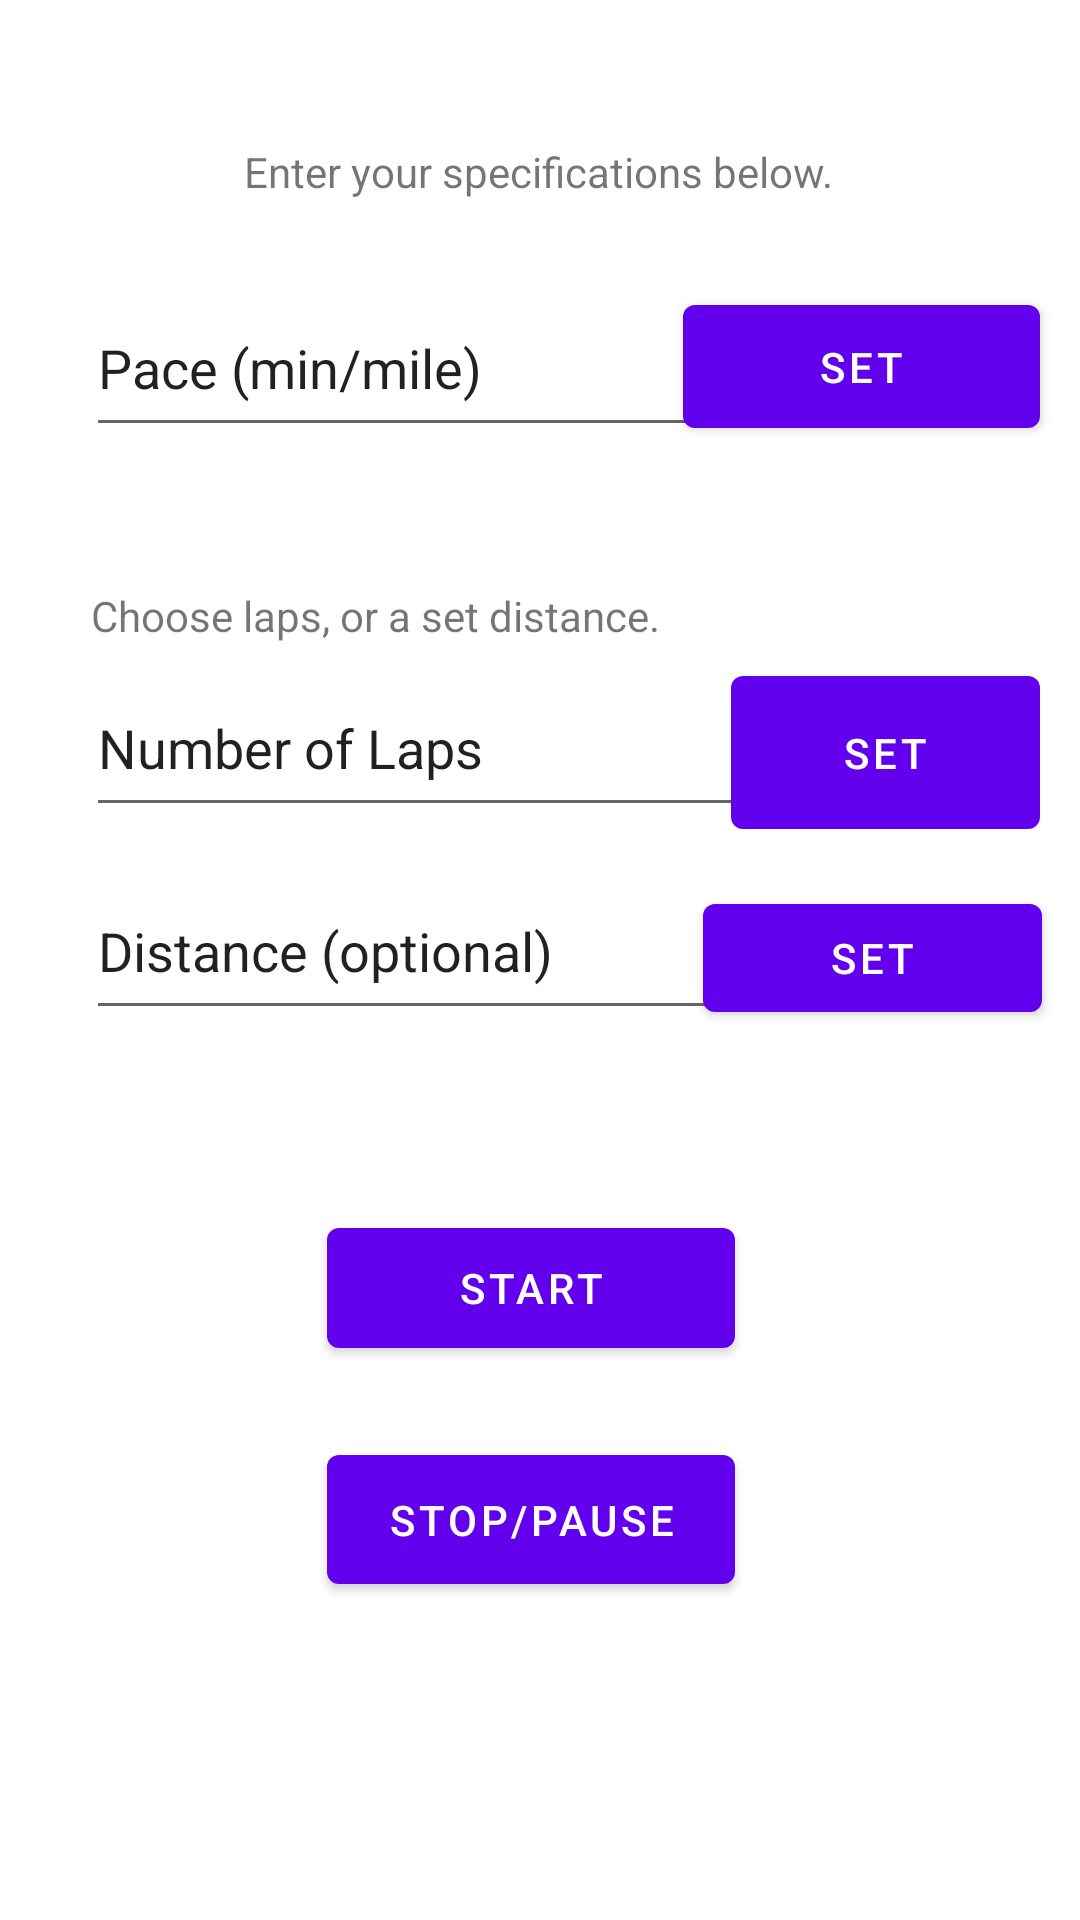

This screen was rendered from an Android layout file. Write that file and the resources it references.
<!-- AndroidManifest.xml: application theme Theme.PacerDroneMock2 -->
<!-- res/layout/content_setup.xml -->
<?xml version="1.0" encoding="utf-8"?>
<androidx.constraintlayout.widget.ConstraintLayout xmlns:android="http://schemas.android.com/apk/res/android"
    xmlns:app="http://schemas.android.com/apk/res-auto"
    android:layout_width="match_parent"
    android:layout_height="match_parent"
    xmlns:tools="http://schemas.android.com/tools"
    app:layout_behavior="@string/appbar_scrolling_view_behavior"
    tools:context=".SetupActivity"
    tools:showIn="@layout/activity_setup">

    <TextView
        android:id="@+id/tv2"
        android:layout_width="wrap_content"
        android:layout_height="wrap_content"
        android:text="Choose laps, or a set distance."
        app:layout_constraintBottom_toBottomOf="parent"
        app:layout_constraintHorizontal_bias="0.178"
        app:layout_constraintLeft_toLeftOf="parent"
        app:layout_constraintRight_toRightOf="parent"
        app:layout_constraintTop_toTopOf="parent"
        app:layout_constraintVertical_bias="0.315" />

    <Button
        android:id="@+id/button6"
        android:layout_width="136dp"
        android:layout_height="52dp"
        android:text="Start"
        app:layout_constraintBottom_toBottomOf="parent"
        app:layout_constraintEnd_toEndOf="parent"
        app:layout_constraintHorizontal_bias="0.487"
        app:layout_constraintStart_toStartOf="parent"
        app:layout_constraintTop_toTopOf="parent"
        app:layout_constraintVertical_bias="0.686" />

    <Button
        android:id="@+id/button4"
        android:layout_width="113dp"
        android:layout_height="48dp"
        android:text="Set"
        app:layout_constraintBottom_toBottomOf="parent"
        app:layout_constraintEnd_toEndOf="parent"
        app:layout_constraintHorizontal_bias="0.949"
        app:layout_constraintStart_toStartOf="parent"
        app:layout_constraintTop_toTopOf="parent"
        app:layout_constraintVertical_bias="0.499" />

    <Button
        android:id="@+id/button5"
        android:layout_width="119dp"
        android:layout_height="53dp"
        android:text="Set"
        app:layout_constraintBottom_toBottomOf="parent"
        app:layout_constraintEnd_toEndOf="parent"
        app:layout_constraintHorizontal_bias="0.945"
        app:layout_constraintStart_toStartOf="parent"
        app:layout_constraintTop_toTopOf="parent"
        app:layout_constraintVertical_bias="0.163" />

    <TextView
        android:id="@+id/tv"
        android:layout_width="wrap_content"
        android:layout_height="wrap_content"
        android:text="Enter your specifications below."
        app:layout_constraintBottom_toBottomOf="parent"
        app:layout_constraintHorizontal_bias="0.497"
        app:layout_constraintLeft_toLeftOf="parent"
        app:layout_constraintRight_toRightOf="parent"
        app:layout_constraintTop_toTopOf="parent"
        app:layout_constraintVertical_bias="0.077" />

    <Button
        android:id="@+id/button2"
        android:layout_width="103dp"
        android:layout_height="63dp"
        android:text="Set"
        app:layout_constraintBottom_toBottomOf="parent"
        app:layout_constraintEnd_toEndOf="parent"
        app:layout_constraintHorizontal_bias="0.948"
        app:layout_constraintStart_toStartOf="parent"
        app:layout_constraintTop_toTopOf="parent"
        app:layout_constraintVertical_bias="0.38" />

    <EditText
        android:id="@+id/editTextTextPersonName"
        android:layout_width="220dp"
        android:layout_height="56dp"
        android:ems="10"
        android:inputType="textPersonName"
        android:text="Pace (min/mile)"
        app:layout_constraintBottom_toBottomOf="parent"
        app:layout_constraintEnd_toEndOf="parent"
        app:layout_constraintHorizontal_bias="0.204"
        app:layout_constraintStart_toStartOf="parent"
        app:layout_constraintTop_toTopOf="parent"
        app:layout_constraintVertical_bias="0.159" />

    <Button
        android:id="@+id/button3"
        android:layout_width="136dp"
        android:layout_height="55dp"
        android:text="Stop/Pause"
        app:layout_constraintBottom_toBottomOf="parent"
        app:layout_constraintEnd_toEndOf="parent"
        app:layout_constraintHorizontal_bias="0.487"
        app:layout_constraintStart_toStartOf="parent"
        app:layout_constraintTop_toTopOf="parent"
        app:layout_constraintVertical_bias="0.819" />

    <EditText
        android:id="@+id/editTextTextPersonName2"
        android:layout_width="220dp"
        android:layout_height="56dp"
        android:ems="10"
        android:inputType="textPersonName"
        android:text="Number of Laps"
        app:layout_constraintBottom_toBottomOf="parent"
        app:layout_constraintEnd_toEndOf="parent"
        app:layout_constraintHorizontal_bias="0.204"
        app:layout_constraintStart_toStartOf="parent"
        app:layout_constraintTop_toTopOf="parent"
        app:layout_constraintVertical_bias="0.376" />

    <EditText
        android:id="@+id/editTextTextPersonName3"
        android:layout_width="220dp"
        android:layout_height="56dp"
        android:ems="10"
        android:inputType="textPersonName"
        android:text="Distance (optional)"
        app:layout_constraintBottom_toBottomOf="parent"
        app:layout_constraintEnd_toEndOf="parent"
        app:layout_constraintHorizontal_bias="0.204"
        app:layout_constraintStart_toStartOf="parent"
        app:layout_constraintTop_toTopOf="parent"
        app:layout_constraintVertical_bias="0.492" />
</androidx.constraintlayout.widget.ConstraintLayout>
<!-- res/layout/activity_setup.xml (included above) -->
<?xml version="1.0" encoding="utf-8"?>
<androidx.coordinatorlayout.widget.CoordinatorLayout xmlns:android="http://schemas.android.com/apk/res/android"
    xmlns:app="http://schemas.android.com/apk/res-auto"
    xmlns:tools="http://schemas.android.com/tools"
    android:layout_width="match_parent"
    android:layout_height="match_parent"
    tools:context=".SetupActivity">

    <com.google.android.material.appbar.AppBarLayout
        android:layout_width="match_parent"
        android:layout_height="wrap_content"
        android:theme="@style/Theme.PacerDroneMock2.AppBarOverlay">

        <androidx.appcompat.widget.Toolbar
            android:id="@+id/toolbar"
            android:layout_width="match_parent"
            android:layout_height="?attr/actionBarSize"
            android:background="?attr/colorPrimary"
            app:popupTheme="@style/Theme.PacerDroneMock2.PopupOverlay" />

    </com.google.android.material.appbar.AppBarLayout>

    <include layout="@layout/content_setup" />

    <com.google.android.material.floatingactionbutton.FloatingActionButton
        android:id="@+id/fab"
        android:layout_width="wrap_content"
        android:layout_height="wrap_content"
        android:layout_gravity="bottom|end"
        android:layout_marginEnd="@dimen/fab_margin"
        android:layout_marginBottom="16dp"
        app:srcCompat="@android:drawable/stat_sys_data_bluetooth" />

</androidx.coordinatorlayout.widget.CoordinatorLayout>
<!-- resources referenced by this layout -->
<resources>
  <style name="Theme.PacerDroneMock2.AppBarOverlay" parent="ThemeOverlay.AppCompat.Dark.ActionBar" />
  <style name="Theme.PacerDroneMock2.PopupOverlay" parent="ThemeOverlay.AppCompat.Light" />
  <style name="Theme.PacerDroneMock2" parent="Theme.MaterialComponents.DayNight.DarkActionBar">
          
          <item name="colorPrimary">@color/purple_500</item>
          <item name="colorPrimaryVariant">@color/purple_700</item>
          <item name="colorOnPrimary">@color/white</item>
          
          <item name="colorSecondary">@color/teal_200</item>
          <item name="colorSecondaryVariant">@color/teal_700</item>
          <item name="colorOnSecondary">@color/black</item>
          
          <item name="android:statusBarColor" tools:targetApi="l">?attr/colorPrimaryVariant</item>
          
      </style>
  <!-- not gathered from this repository: default colours our renderer supplied (Android Studio template values) -->
  <color name="purple_500">#FF6200EE</color>
  <color name="purple_700">#FF3700B3</color>
  <color name="teal_200">#FF03DAC5</color>
  <color name="teal_700">#FF018786</color>
  <color name="black">#FF000000</color>
  <color name="white">#FFFFFFFF</color>
</resources>
